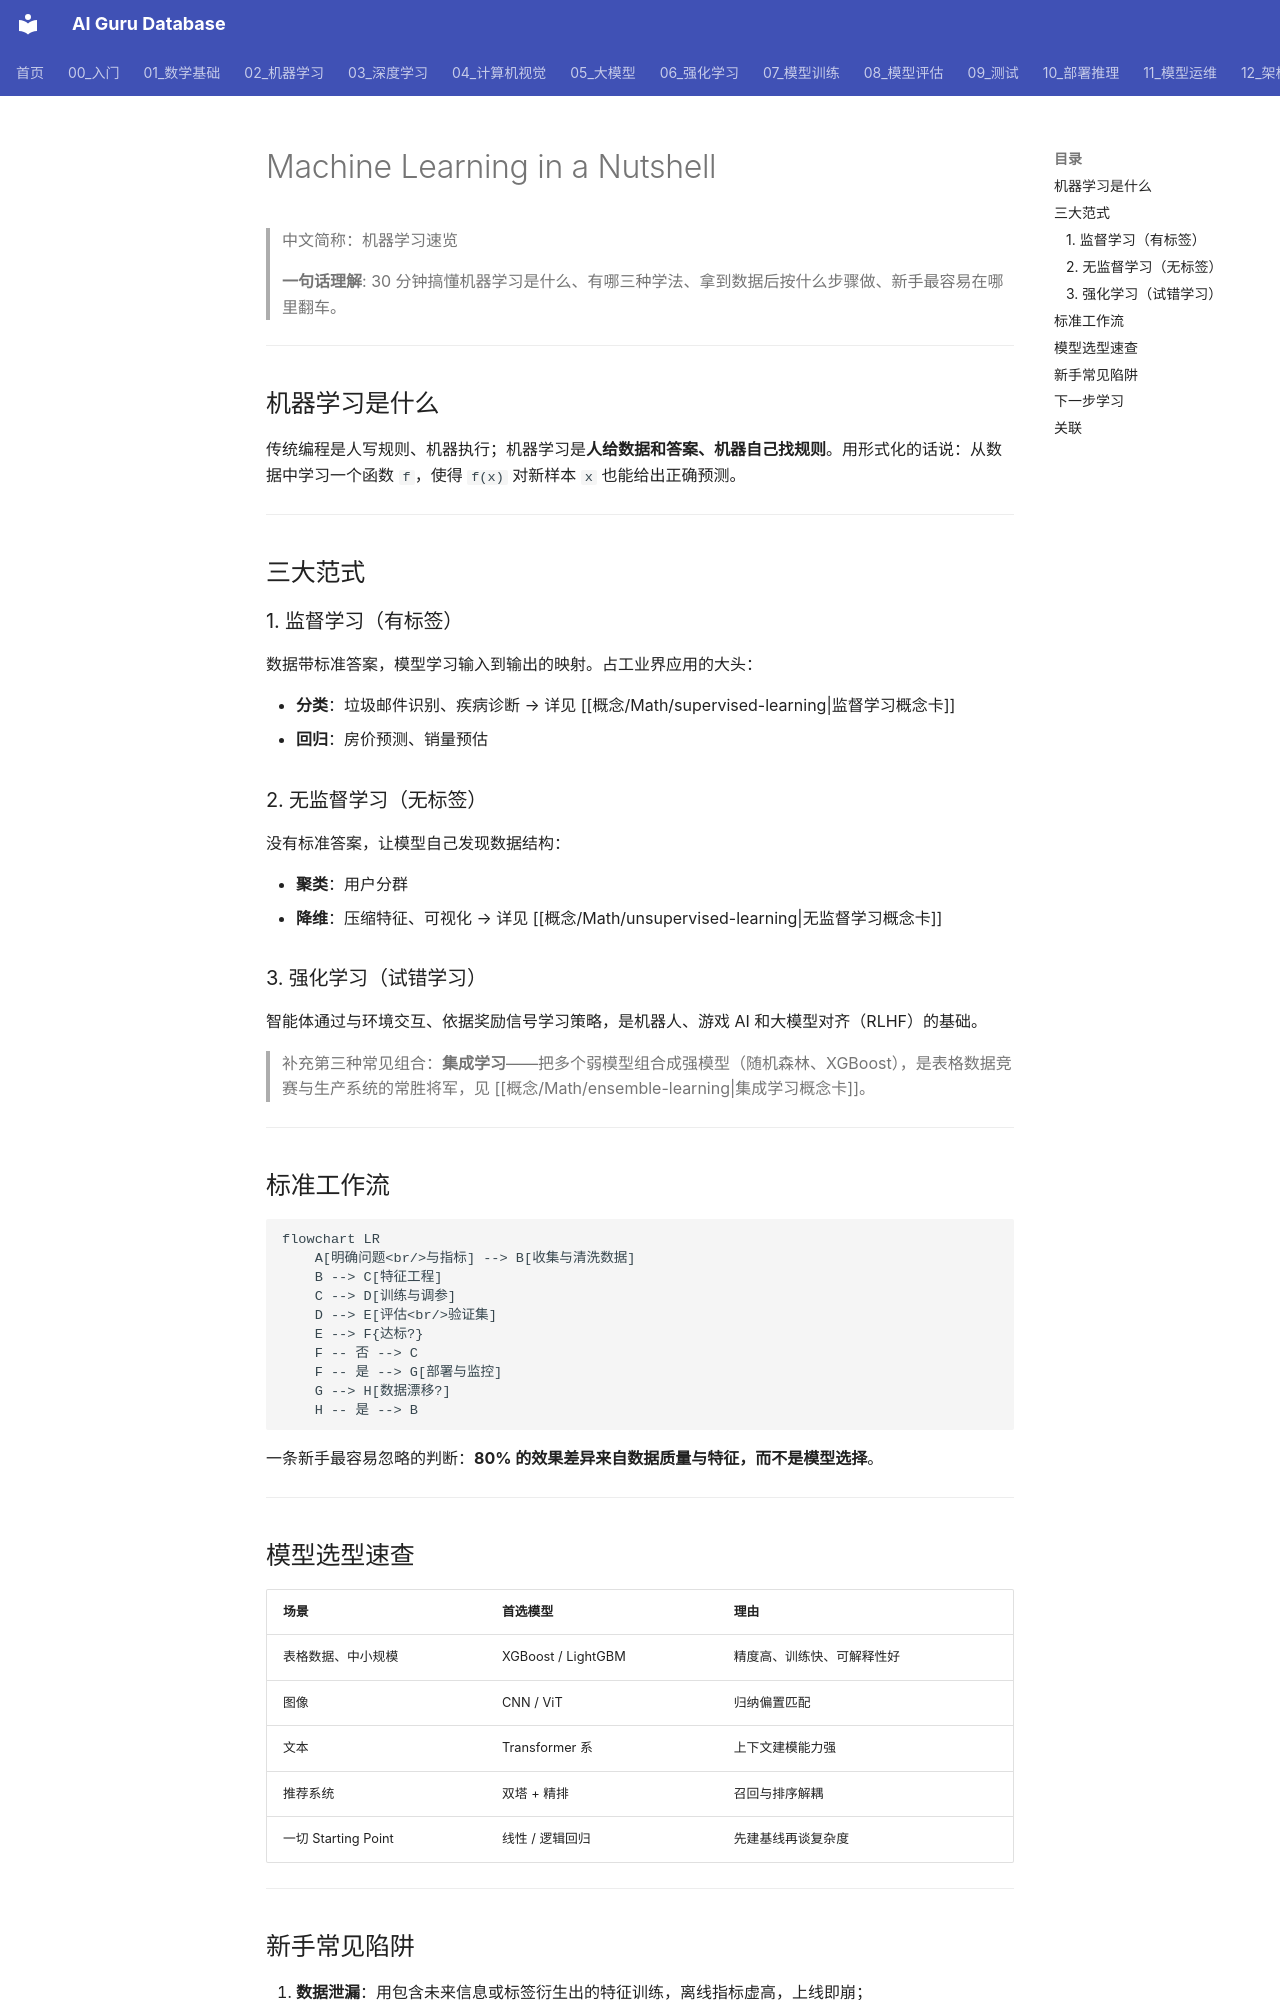

repository: ai-guru-global/ai-guru-database · page: 02_机器学习/ML-in-nutshell/index.html · generator: mkdocs

---
title: Machine Learning in a Nutshell
category: -ml
tags: ["machine-learning", "nutshell", "quick-guide", "supervised-learning", "beginner"]
summary: "30 分钟速览机器学习：三大范式、标准工作流、模型选型速查与新手常见陷阱，附概念卡与章节入口。"
created: 2026-09-04
updated: 2026-09-04
tier: supporting
aliases: [ML-in-nutshell, 机器学习速览]
sources: []
name_zh: "机器学习速览"
---
# Machine Learning in a Nutshell

> 中文简称：机器学习速览

> **一句话理解**: 30 分钟搞懂机器学习是什么、有哪三种学法、拿到数据后按什么步骤做、新手最容易在哪里翻车。

---

## 机器学习是什么

传统编程是人写规则、机器执行；机器学习是**人给数据和答案、机器自己找规则**。用形式化的话说：从数据中学习一个函数 `f`，使得 `f(x)` 对新样本 `x` 也能给出正确预测。

---

## 三大范式

### 1. 监督学习（有标签）

数据带标准答案，模型学习输入到输出的映射。占工业界应用的大头：

- **分类**：垃圾邮件识别、疾病诊断 → 详见 [[概念/Math/supervised-learning|监督学习概念卡]]
- **回归**：房价预测、销量预估

### 2. 无监督学习（无标签）

没有标准答案，让模型自己发现数据结构：

- **聚类**：用户分群
- **降维**：压缩特征、可视化 → 详见 [[概念/Math/unsupervised-learning|无监督学习概念卡]]

### 3. 强化学习（试错学习）

智能体通过与环境交互、依据奖励信号学习策略，是机器人、游戏 AI 和大模型对齐（RLHF）的基础。

> 补充第三种常见组合：**集成学习**——把多个弱模型组合成强模型（随机森林、XGBoost），是表格数据竞赛与生产系统的常胜将军，见 [[概念/Math/ensemble-learning|集成学习概念卡]]。

---

## 标准工作流

```mermaid
flowchart LR
    A[明确问题<br/>与指标] --> B[收集与清洗数据]
    B --> C[特征工程]
    C --> D[训练与调参]
    D --> E[评估<br/>验证集]
    E --> F{达标?}
    F -- 否 --> C
    F -- 是 --> G[部署与监控]
    G --> H[数据漂移?]
    H -- 是 --> B
```

一条新手最容易忽略的判断：**80% 的效果差异来自数据质量与特征，而不是模型选择**。

---

## 模型选型速查

| 场景 | 首选模型 | 理由 |
|------|---------|------|
| 表格数据、中小规模 | XGBoost / LightGBM | 精度高、训练快、可解释性好 |
| 图像 | CNN / ViT | 归纳偏置匹配 |
| 文本 | Transformer 系 | 上下文建模能力强 |
| 推荐系统 | 双塔 + 精排 | 召回与排序解耦 |
| 一切 Starting Point | 线性 / 逻辑回归 | 先建基线再谈复杂度 |

---
